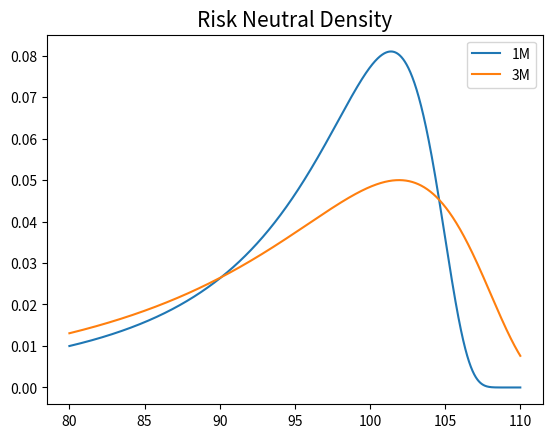
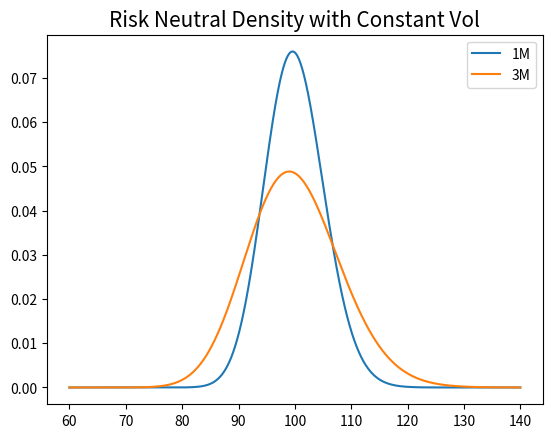

Reproduce these figures in Python, in order.
import math
import numpy as np
import pandas as pd
from scipy.stats import norm, kurtosis, skew, mode
from scipy.optimize import root, minimize, fsolve
from scipy import interpolate
import matplotlib.pyplot as plt
import scipy.stats as stats

def delta(K, sigma, T, S0, r, Type = 'call'):
    if Type not in ['call','put']:
        raise ValueError('Option type must be \'call\' or \'put\'')
    d1 = (np.log(S0 / K) + (r + sigma ** 2 / 2) * T) / (sigma * np.sqrt(T))
    if Type == 'call':
        return stats.norm.cdf(d1)
    elif Type == 'put':
        return 1-stats.norm.cdf(d1)

def BSM(S0, r, K, T, sigma):
        d1 = (np.log(S0 / K) + (r + sigma ** 2 / 2) * T) / (sigma * T ** 0.5)
        d2 = (np.log(S0 / K) + (r - sigma ** 2 / 2) * T) / (sigma * T ** 0.5)
        Nd1 = stats.norm.cdf(d1)
        Nd2 = stats.norm.cdf(d2)
        price = S0 * Nd1 - Nd2 * K * np.exp(-r * T)
        return price
    
def risk_den(T):
    K_list = np.arange(80,110,0.01)
    vol = []
    h = 0.01
    if T == 1 / 12:
        vol = inter1M[1] + inter1M[0] * K_list
    else:
        vol = inter3M[1] + inter3M[0] * K_list
        
    call1 = BSM(S0, r, K_list - h, T, vol)
    call2 = BSM(S0, r, K_list, T, vol)
    call3 = BSM(S0, r, K_list + h, T, vol)
    
    result = (call1 - 2 * call2 + call3) / h ** 2
    
    return result, K_list, vol

def cons_risk_den(T):
    K_list = np.arange(60,140,0.01)
    vol = []
    h = 0.01
    if T == 1 / 12:
        vol = 0.1824
    else:
        vol = 0.1645
        
    call1 = BSM(S0, r, K_list - h, T, vol)
    call2 = BSM(S0, r, K_list, T, vol)
    call3 = BSM(S0, r, K_list + h, T, vol)
    
    result = (call1 - 2 * call2 + call3) / h ** 2
    
    return result, K_list

def digital(S_list, K, density_list, Type = 'call', h = 0.1):
    price = list()
    for i in range(1, len(S_list - 1)):
        if Type == 'call':
            if S_list[i] > K:
                price.append(density_list[i - 1] * h)
        if Type == 'put':
            if S_list[i] < K:
                price.append(density_list[i - 1] * h)
    return np.sum(price)
    
def call(density, S_list, K, Type, h):
    price = 0
    for i in range(1, len(S_list - 1)):
        if Type is "call":
            price += max(S_list[i] - K, 0) * density[i - 1] * h
        else:
            price += max(K - S_list[i], 0) * density[i - 1] * h
    return price


if __name__=='__main__':
#########################problem(1)(a)#########################
    S0 = 100
    r = 0
    T1 = 1 / 12
    T2 = 1 / 4
    vol_1M_put = [[0.1,0.3225],[0.25,0.2473],[0.4,0.2021],[0.5,0.1824]]
    vol_3M_put = [[0.1,0.2836],[0.25,0.2178],[0.4,0.1818],[0.5,0.1645]]
    vol_1M_call = [[0.1,0.1148],[0.25,0.1370],[0.4,0.1574]]
    vol_1M_call = reversed(vol_1M_call)
    vol_3M_call = [[0.1,0.1094],[0.25,0.1256],[0.4,0.1462]]
    vol_3M_call = reversed(vol_3M_call)
    
    K_1M = []
    K_3M = []
    
    for i in vol_1M_put:
        sol = fsolve(lambda k: delta(k,i[1],T1,S0,r,'put')-i[0], S0)
        K_1M.append(sol[0])
    for i in vol_3M_put:
        sol = fsolve(lambda k: delta(k,i[1],T2,S0,r,'put')-i[0], S0)
        K_3M.append(sol[0])
    for i in vol_1M_call:
        sol = fsolve(lambda k: delta(k,i[1],T1,S0,r,'call')-i[0], S0)
        K_1M.append(sol[0])
    for i in vol_3M_call:
        sol = fsolve(lambda k: delta(k,i[1],T2,S0,r,'call')-i[0], S0)
        K_3M.append(sol[0])
    
    K_dict = {'1M': K_1M, '3M': K_3M}
    strike = pd.DataFrame(K_dict,index=['10DP','25DP','40DP','50D','40DC','25DC','10DC'])
    print(strike)
    
#########################problem(1)(b)#########################
    vol_1M = [0.3225, 0.2473, 0.2021, 0.1824, 0.1574, 0.1370, 0.1148]
    vol_3M = [0.2836, 0.2178, 0.1818, 0.1645, 0.1462, 0.1256, 0.1094]
    
    inter1M = np.polyfit(K_1M, vol_1M,1)
    inter3M = np.polyfit(K_3M, vol_3M,1)
    print('\nThe interpolation fitted 1M coef and intercept are: ',inter1M)
    print('The interpolation fitted 3M coef and intercept are: ',inter3M)
    
#########################problem(1)(c)#########################
    den_1M = risk_den(1 / 12)
    den_3M = risk_den(1 / 4)
    
    plt.figure(dpi = 120)
    plt.plot(den_1M[1],den_1M[0], label = '1M')
    plt.plot(den_3M[1],den_3M[0], label = '3M')
    plt.title('Risk Neutral Density', fontsize = 15)
    plt.legend()
#########################problem(1)(d)#########################
    den_1M50 = cons_risk_den(1 / 12)
    den_3M50 = cons_risk_den(1 / 4)
    
    plt.figure(dpi = 120)
    plt.plot(den_1M50[1],den_1M50[0], label = '1M')
    plt.plot(den_3M50[1],den_3M50[0], label = '3M')
    plt.title('Risk Neutral Density with Constant Vol', fontsize = 15)
    plt.legend()
#########################problem(1)(e)#########################
    S_list = np.linspace(60,131,1000)
    dig_put = digital(S_list, 110, den_1M[0], Type = 'put', h = 0.1)
    print('The price of 1M European Digital Put Option with K = 110 is: ', dig_put)
    S_list = np.linspace(78,109,1000)
    dig_call = digital(S_list, 105, den_3M[0], Type = 'call', h = 0.1)
    print('The price of 3M European Digital call Option with K = 100 is: ', dig_call)
    
    new_vol_1M = den_1M[2]
    new_vol_3M = den_3M[2]
    vol_2M = [(new_vol_1M[i] + new_vol_3M[i]) / 2 for i in range(len(new_vol_1M))]
    
    K_list = np.arange(80,120,0.01)
    h = 0.1
    
    for i in vol_2M:
        call1 = BSM(S0, r, K_list - h, 6 / 12, i)
        call2 = BSM(S0, r, K_list, 6 / 12, i)
        call3 = BSM(S0, r, K_list + h, 6 / 12, i)

    den_2M = (call1 - 2 * call2 + call3) / h ** 2
    
    S_list = np.linspace(90,130,1000)
    call2M = call(den_2M, S_list, 100, 'call', h)
    print('2M EU call price is: ', call2M)